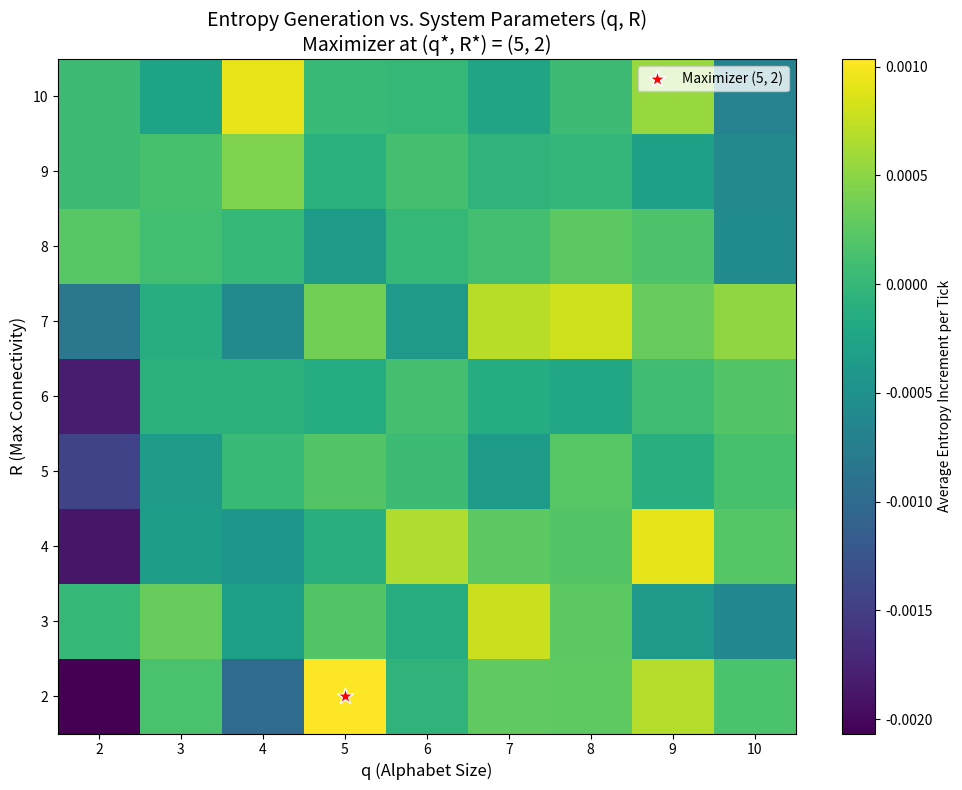

Reproduce this figure in Python.
# ==============================================================================

# This version corrects a bug in the original simulation. The initial model
# failed to generate entropy because its first layer of nodes was static,
# leading to a highly predictable, uniform evolution.
#
# THE FIX:
# The first layer of the graph (nodes with no predecessors) is now treated
# as a source of new, unpredictable information, simulating the "hidden layer"
# (H_min) from the Alayar papers. At each tick, these nodes are assigned
# a new random tag. This continuous injection of "fresh" information drives
# the complex evolution and entropy growth of the entire system.
#
# This corrected model should now produce a meaningful result, identifying
# a non-trivial (q*, R*) pair that maximizes entropy generation.
# ==============================================================================

import numpy as np
import matplotlib.pyplot as plt
from collections import Counter
import hashlib
from tqdm import tqdm

def build_layered_dag(num_layers, nodes_per_layer, R_max):
    """
    Builds a layered Directed Acyclic Graph (DAG) to serve as the "universe".

    This represents the "finite acyclic causal site" from the papers.
    Edges only go from a layer to the next, representing causal flow.

    Args:
        num_layers (int): The number of layers (depth) in the graph.
        nodes_per_layer (int): The number of nodes (sites) in each layer.
        R_max (int): The maximum number of outgoing edges (fan-out) for any node.

    Returns:
        dict: A dictionary representing the predecessors for each node.
        list: A list of node IDs in the first layer.
    """
    nodes = {}
    for layer in range(num_layers):
        nodes[layer] = list(range(layer * nodes_per_layer, (layer + 1) * nodes_per_layer))

    predecessors = {node: [] for layer_nodes in nodes.values() for node in layer_nodes}
    first_layer_nodes = nodes[0]

    # Connect nodes from layer i to layer i+1
    for i in range(num_layers - 1):
        current_layer_nodes = nodes[i]
        next_layer_nodes = nodes[i+1]
        
        for node in current_layer_nodes:
            # Each node connects to R_max randomly chosen nodes in the next layer
            # This ensures the fan-out does not exceed R_max
            connections = np.random.choice(next_layer_nodes, size=R_max, replace=False)
            for conn in connections:
                predecessors[conn].append(node)
                
    return predecessors, first_layer_nodes

def shannon_entropy(tags):
    """
    Calculates the Shannon entropy of a list of tags.
    H(X) = - sum(p(x) * log2(p(x)))
    """
    if not tags:
        return 0
    
    n = len(tags)
    counts = Counter(tags)
    
    entropy = 0.0
    for count in counts.values():
        # Probability of a tag
        p_x = count / n
        if p_x > 0:
            entropy -= p_x * np.log2(p_x)
            
    return entropy

def run_simulation(q, R, num_layers, nodes_per_layer, ticks):
    """
    Runs a single simulation for a given (q, R) pair and calculates the
    average entropy increment.

    Args:
        q (int): The size of the tag alphabet.
        R (int): The maximum connectivity (fan-out).
        num_layers (int): Number of layers in the causal site.
        nodes_per_layer (int): Nodes per layer.
        ticks (int): Number of time steps to simulate.

    Returns:
        float: The average entropy increment per tick.
    """
    # 1. Build the universe with the specified connectivity R
    num_total_nodes = num_layers * nodes_per_layer
    predecessors, first_layer_nodes = build_layered_dag(num_layers, nodes_per_layer, R)
    
    # 2. Initialize the state of the universe (tags)
    tags = {node: 0 for node in range(num_total_nodes)}
    
    entropy_history = [shannon_entropy(list(tags.values()))]
    
    # 3. Run the simulation for the specified number of ticks
    for _ in range(ticks):
        new_tags = {}
        for node in range(num_total_nodes):
            # *** THE FIX IS HERE ***
            # The first layer acts as the "hidden layer" (H_min), injecting
            # new, unpredictable information at each tick.
            if node in first_layer_nodes:
                new_tags[node] = np.random.randint(0, q)
                continue

            # For all other nodes, their new tag is a deterministic function
            # of their predecessors' tags from the previous tick.
            pred_list = predecessors[node]
            pred_tags = tuple(sorted([tags[p] for p in pred_list]))
            
            # Apply the deterministic "Tag-Fusion" rule
            h = hashlib.sha256(str(pred_tags).encode()).hexdigest()
            new_tags[node] = int(h, 16) % q

        tags = new_tags
        entropy_history.append(shannon_entropy(list(tags.values())))

    # 5. Calculate the entropy increments and average
    entropy_increments = np.diff(entropy_history)
    stable_increments = entropy_increments[int(ticks * 0.2):] # Ignore initial transient phase
    
    if len(stable_increments) > 0:
        return np.mean(stable_increments)
    else:
        return 0

def main():
    """
    Main function to run the parameter search and visualize the results.
    """
    print("Starting simulation to test the Parameter Elimination Theorem...")
    
    # --- Simulation Parameters ---
    Q_RANGE = range(2, 11)
    R_RANGE = range(2, 11)
    
    NUM_LAYERS = 5
    NODES_PER_LAYER = 20
    TICKS = 100
    
    results = np.zeros((len(Q_RANGE), len(R_RANGE)))
    
    with tqdm(total=len(Q_RANGE) * len(R_RANGE), desc="Simulating (q, R) pairs") as pbar:
        for i, q in enumerate(Q_RANGE):
            for j, R in enumerate(R_RANGE):
                avg_entropy_increment = run_simulation(
                    q=q, R=R, num_layers=NUM_LAYERS,
                    nodes_per_layer=NODES_PER_LAYER, ticks=TICKS
                )
                results[i, j] = avg_entropy_increment
                pbar.update(1)

    # --- Find and Print the Maximizer ---
    max_val = np.max(results)
    if max_val <= 0:
        print("\n--- Simulation Warning ---")
        print("The simulation did not generate significant entropy.")
        print("This might be due to parameters (e.g., too few ticks or nodes).")
        print("Displaying results, but they may not be meaningful.")
        q_star, R_star = Q_RANGE[0], R_RANGE[0] # Default to first values
    else:
        max_indices = np.unravel_index(np.argmax(results, axis=None), results.shape)
        q_star = Q_RANGE[max_indices[0]]
        R_star = R_RANGE[max_indices[1]]
    
    print("\n--- Simulation Complete ---")
    print(f"The parameter pair that maximizes entropy generation is:")
    print(f"  q* = {q_star} (Alphabet Size)")
    print(f"  R* = {R_star} (Max Connectivity)")
    print(f"  Maximum Average Entropy Increment: {max_val:.4f} bits/tick")

    # --- Visualize the Results ---
    fig, ax = plt.subplots(figsize=(10, 8))
    cax = ax.imshow(results.T, interpolation='nearest', origin='lower',
                    cmap='viridis', aspect='auto')
    
    fig.colorbar(cax, label='Average Entropy Increment per Tick')
    
    ax.set_title(f'Entropy Generation vs. System Parameters (q, R)\nMaximizer at (q*, R*) = ({q_star}, {R_star})', fontsize=14)
    ax.set_xlabel('q (Alphabet Size)', fontsize=12)
    ax.set_ylabel('R (Max Connectivity)', fontsize=12)
    
    ax.set_xticks(np.arange(len(Q_RANGE)))
    ax.set_yticks(np.arange(len(R_RANGE)))
    ax.set_xticklabels(Q_RANGE)
    ax.set_yticklabels(R_RANGE)
    
    if max_val > 0:
        ax.scatter(max_indices[0], max_indices[1], color='red', s=150,
                   edgecolors='white', marker='*', label=f'Maximizer ({q_star}, {R_star})')
    ax.legend()
    
    plt.tight_layout()
    plt.show()

if __name__ == '__main__':
    main()
